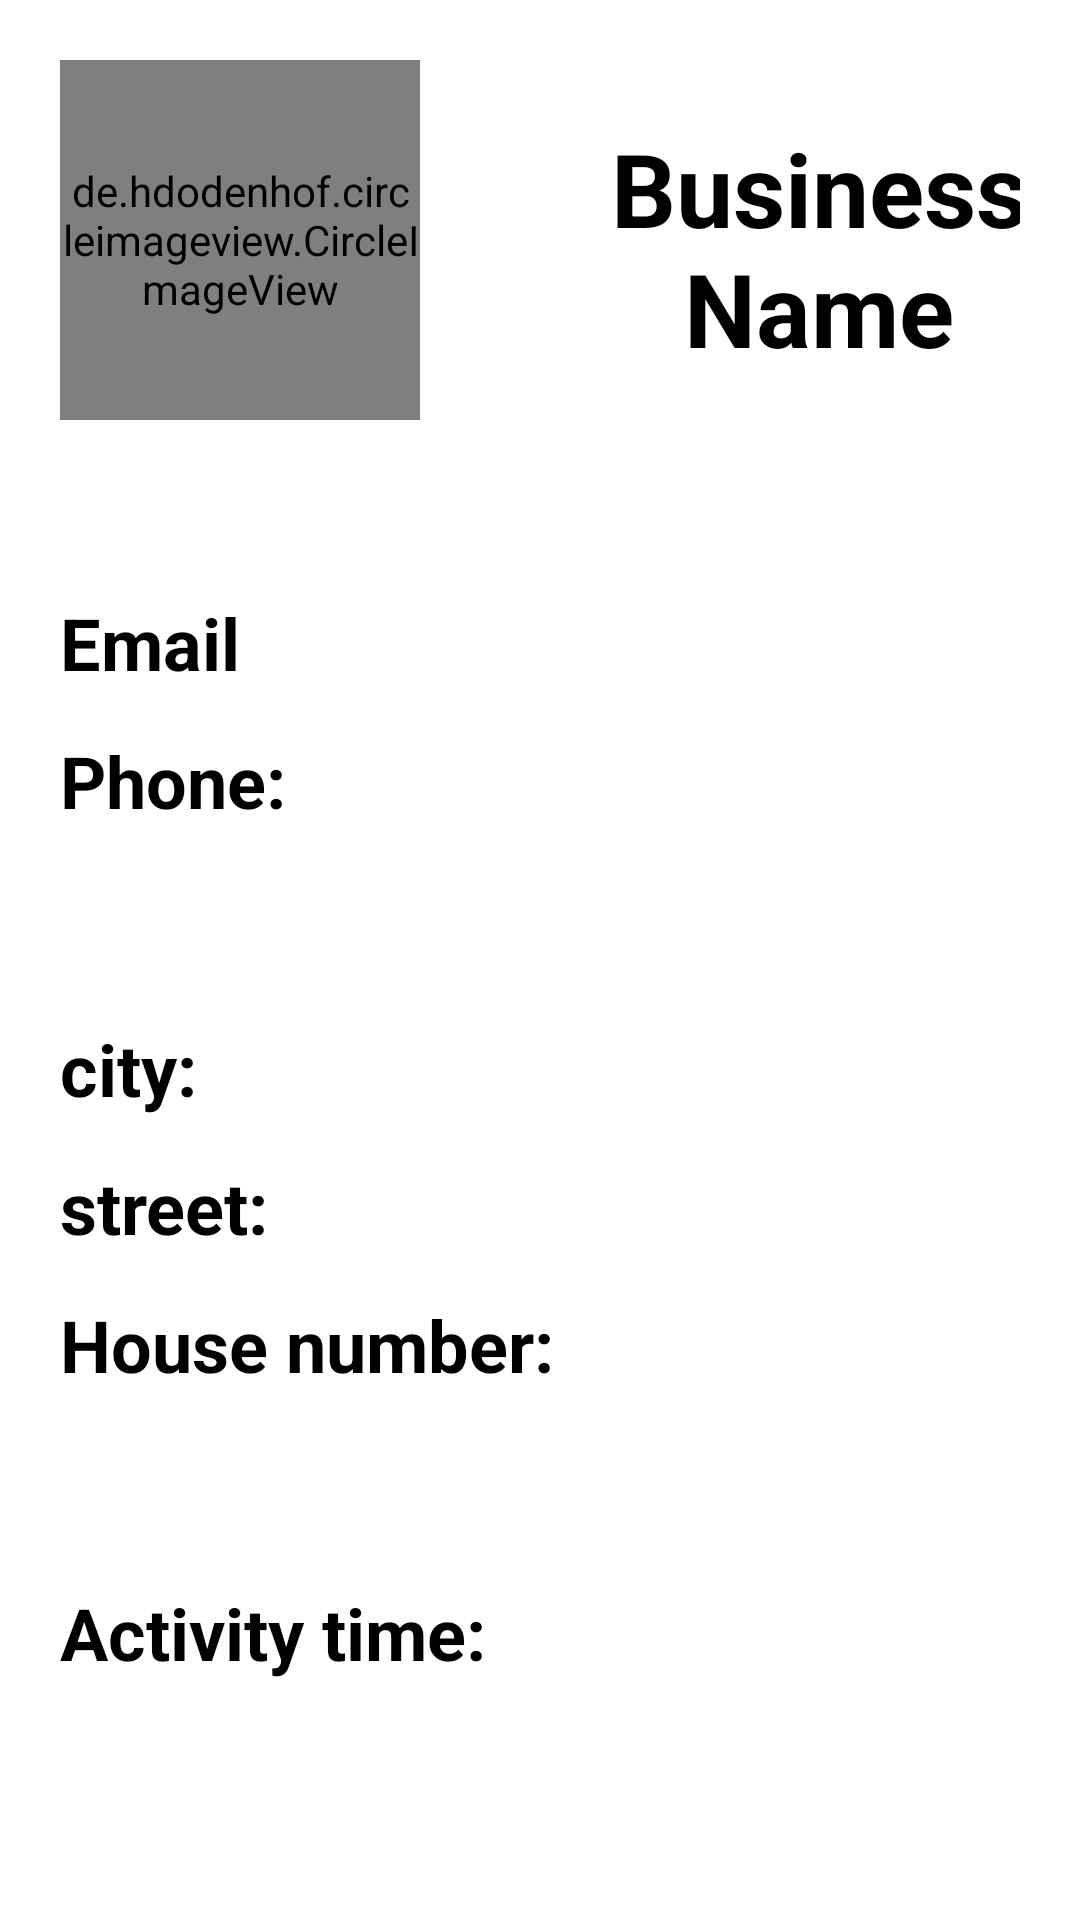

Android layout source for this screen:
<!-- AndroidManifest.xml: application theme Theme.BFF -->
<!-- res/layout/activity_see_more.xml -->
<?xml version="1.0" encoding="utf-8"?>
<androidx.constraintlayout.widget.ConstraintLayout xmlns:android="http://schemas.android.com/apk/res/android"
    xmlns:app="http://schemas.android.com/apk/res-auto"
    xmlns:tools="http://schemas.android.com/tools"
    android:layout_width="match_parent"
    android:layout_height="match_parent"
    android:padding="20dp">


    <de.hdodenhof.circleimageview.CircleImageView
        android:id="@+id/imageView2"
        android:layout_width="120dp"
        android:layout_height="120dp"
        android:layout_marginStart="0dp"
        android:layout_marginTop="0dp"
        android:background="@android:color/transparent"
        android:src="@drawable/shope"
        app:layout_constraintStart_toStartOf="parent"
        app:layout_constraintTop_toTopOf="parent" />

    <TextView
        android:id="@+id/textView25"
        android:layout_width="234dp"
        android:layout_height="92dp"
        android:layout_marginStart="136dp"
        android:layout_marginTop="20dp"
        android:text="Business Name"
        android:textAlignment="center"
        android:textColor="@color/black"
        android:textSize="34sp"
        android:textStyle="bold"
        app:layout_constraintStart_toStartOf="parent"
        app:layout_constraintTop_toTopOf="parent" />

    <TextView
        android:id="@+id/textView26"
        android:layout_width="117dp"
        android:layout_height="46dp"
        android:layout_marginTop="200dp"
        android:text="city:"
        android:textAlignment="textStart"
        android:textAllCaps="false"
        android:textColor="@color/black"
        android:textSize="24sp"
        android:textStyle="bold"
        app:layout_constraintStart_toStartOf="parent"
        app:layout_constraintTop_toBottomOf="@+id/imageView2" />

    <TextView
        android:id="@+id/textView27"
        android:layout_width="253dp"
        android:layout_height="49dp"
        android:layout_marginTop="200dp"
        android:textColor="@color/black"
        android:textSize="24sp"
        android:textStyle="bold"
        app:layout_constraintStart_toEndOf="@+id/textView26"
        app:layout_constraintTop_toBottomOf="@+id/imageView2" />

    <TextView
        android:id="@+id/textView28"
        android:layout_width="117dp"
        android:layout_height="46dp"
        android:text="street:"
        android:textColor="@color/black"
        android:textSize="24sp"
        android:textStyle="bold"
        app:layout_constraintStart_toStartOf="parent"
        app:layout_constraintTop_toBottomOf="@+id/textView26" />

    <TextView
        android:id="@+id/textView29"
        android:layout_width="253dp"
        android:layout_height="49dp"
        android:textColor="@color/black"
        android:textSize="24sp"
        android:textStyle="bold"
        app:layout_constraintStart_toEndOf="@+id/textView28"
        app:layout_constraintTop_toBottomOf="@+id/textView27" />

    <TextView
        android:id="@+id/textView32"
        android:layout_width="117dp"
        android:layout_height="46dp"
        android:layout_marginBottom="50dp"
        android:text="Phone:"
        android:textColor="@color/black"
        android:textSize="24sp"
        android:textStyle="bold"
        app:layout_constraintBottom_toTopOf="@+id/textView26"
        app:layout_constraintStart_toStartOf="parent" />

    <TextView
        android:id="@+id/textView33"
        android:layout_width="253dp"
        android:layout_height="49dp"
        android:textColor="@color/black"
        android:textSize="24sp"
        android:textStyle="bold"
        app:layout_constraintStart_toEndOf="@+id/textView32"
        app:layout_constraintTop_toTopOf="@+id/textView32" />

    <TextView
        android:id="@+id/textView34"
        android:layout_width="117dp"
        android:layout_height="46dp"
        android:text="Email"
        android:textColor="@color/black"
        android:textSize="24sp"
        android:textStyle="bold"
        app:layout_constraintBottom_toTopOf="@+id/textView32"
        app:layout_constraintStart_toStartOf="parent" />

    <TextView
        android:id="@+id/textView35"
        android:layout_width="253dp"
        android:layout_height="49dp"
        android:textColor="@color/black"
        android:textSize="24sp"
        android:textStyle="bold"
        app:layout_constraintStart_toEndOf="@+id/textView34"
        app:layout_constraintTop_toTopOf="@+id/textView34" />

    <TextView
        android:id="@+id/textView36"
        android:layout_width="177dp"
        android:layout_height="46dp"
        android:text="House number:"
        android:textColor="@color/black"
        android:textSize="24sp"
        android:textStyle="bold"
        app:layout_constraintStart_toStartOf="parent"
        app:layout_constraintTop_toBottomOf="@+id/textView28" />

    <TextView
        android:id="@+id/textView37"
        android:layout_width="198dp"
        android:layout_height="49dp"
        android:textColor="@color/black"
        android:textSize="24sp"
        android:textStyle="bold"
        app:layout_constraintStart_toEndOf="@+id/textView36"
        app:layout_constraintTop_toBottomOf="@+id/textView29" />

    <TextView
        android:id="@+id/textView38"
        android:layout_width="150dp"
        android:layout_height="46dp"
        android:layout_marginTop="50dp"
        android:text="Activity time:"
        android:textColor="@color/black"
        android:textSize="24sp"
        android:textStyle="bold"
        app:layout_constraintStart_toStartOf="parent"
        app:layout_constraintTop_toBottomOf="@+id/textView36" />

    <TextView
        android:id="@+id/textView39"
        android:layout_width="220dp"
        android:layout_height="49dp"
        android:textColor="@color/black"
        android:textSize="24sp"
        android:textStyle="bold"
        app:layout_constraintStart_toEndOf="@+id/textView38"
        app:layout_constraintTop_toTopOf="@+id/textView38" />

    <Button
        android:id="@+id/button7"
        android:layout_width="wrap_content"
        android:layout_height="wrap_content"
        android:layout_marginStart="40dp"
        android:layout_marginTop="76dp"
        android:backgroundTint="#4CAF50"
        android:text="Making an appointment"
        android:background="@drawable/colorbutton2"
        android:textAllCaps="false"
        android:textSize="20sp"
        app:layout_constraintStart_toStartOf="parent"
        app:layout_constraintTop_toBottomOf="@+id/textView39"
        android:layout_marginEnd="50dp"
        android:padding="10dp"
        app:backgroundTint="@null"
        app:layout_constraintEnd_toEndOf="parent"
        app:layout_constraintHorizontal_bias="1.0" />

</androidx.constraintlayout.widget.ConstraintLayout>
<!-- resources referenced by this layout -->
<resources>
  <color name="black">#FF000000</color>
  <!-- drawable colorbutton2 (drawable) -->
  <?xml version="1.0" encoding="utf-8"?>
  <shape xmlns:android="http://schemas.android.com/apk/res/android">
      <corners
          android:radius="25dp" />
      <gradient
          android:angle="45"
          android:centerX="35"
          android:startColor="#54994d"
          android:endColor="#20b80f"
  
          android:type="linear" />
      <size
          android:height="20dp"
          android:width="100dp"
          />
  
  </shape>
  <!-- drawable shope: png bitmap (drawable, 26422 bytes) -->
  <style name="Theme.BFF" parent="Theme.MaterialComponents.DayNight.DarkActionBar">
          
          <item name="colorPrimary">@color/purple_500</item>
          <item name="colorPrimaryVariant">@color/purple_700</item>
          <item name="colorOnPrimary">@color/white</item>
          
          <item name="colorSecondary">@color/teal_200</item>
          <item name="colorSecondaryVariant">@color/teal_700</item>
          <item name="colorOnSecondary">@color/black</item>
          
          <item name="android:statusBarColor">?attr/colorPrimaryVariant</item>
          
      </style>
  <color name="purple_500">#FF6200EE</color>
  <color name="purple_700">#FF3700B3</color>
  <color name="white">#FFFFFFFF</color>
  <color name="teal_200">#FF03DAC5</color>
  <color name="teal_700">#FF018786</color>
</resources>
